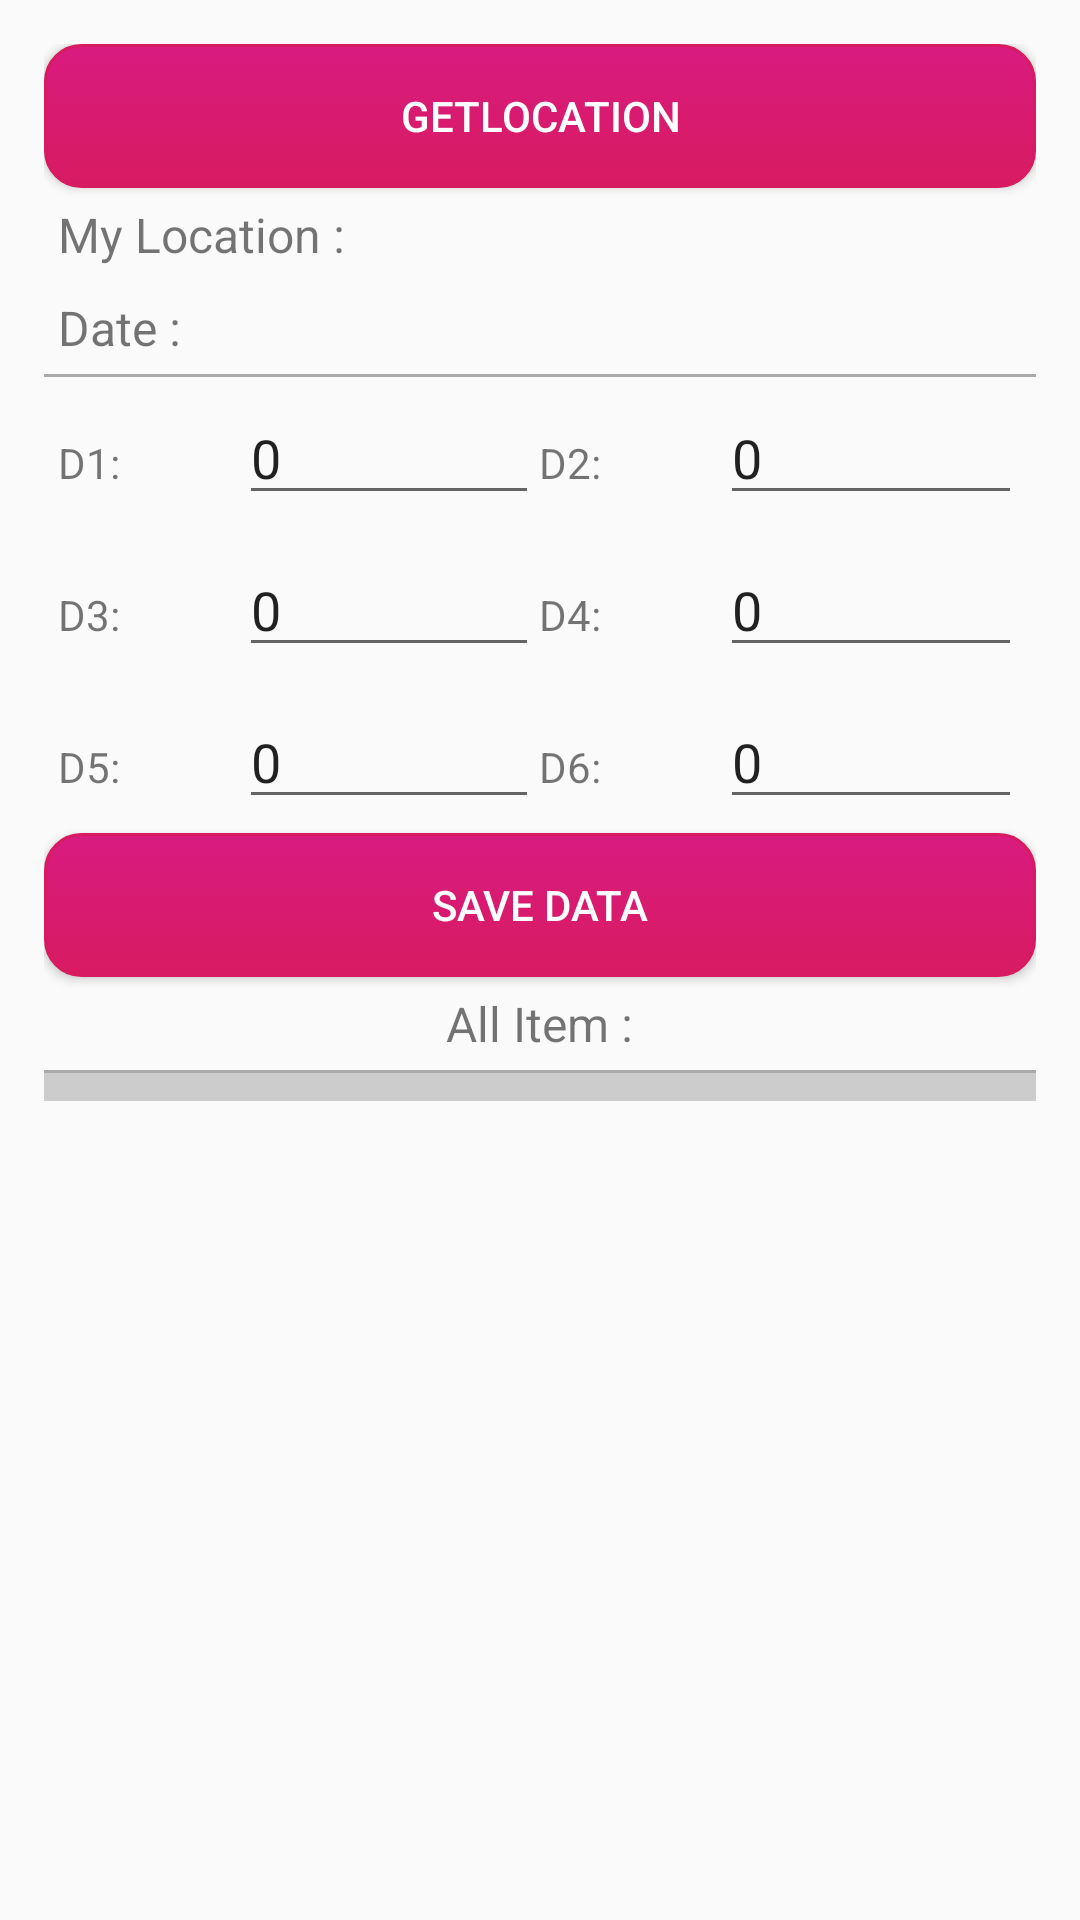

Here is an Android app screen rendered from its layout file. Give the layout XML and the strings, colors and styles it references.
<!-- AndroidManifest.xml: application theme AppTheme -->
<!-- res/layout/activity_main.xml -->
<?xml version="1.0" encoding="utf-8"?>
<RelativeLayout xmlns:android="http://schemas.android.com/apk/res/android"
    xmlns:app="http://schemas.android.com/apk/res-auto"
    xmlns:tools="http://schemas.android.com/tools"
    android:layout_width="match_parent"
    android:layout_height="match_parent"
    tools:context=".MainActivity">


    <LinearLayout
        android:layout_width="match_parent"
        android:layout_height="match_parent"
        android:orientation="vertical"
        android:layout_margin="10dp"
        android:padding="@dimen/paddingall">

        <Button
            android:id="@+id/getLocation"
            android:layout_width="match_parent"
            android:layout_height="wrap_content"
            android:text="getLocation"
            android:background="@drawable/mybutton"
            android:textColor="@color/blanc"
            android:onClick="getLocation" />

        <TextView
            android:padding="@dimen/paddingall"
            android:id="@+id/locationview"
            android:layout_width="match_parent"
            android:layout_height="wrap_content"
            android:textSize="@dimen/textSize"
            android:text="My Location :" />

        <TextView
            android:padding="@dimen/paddingall"
            android:id="@+id/mydate"
            android:layout_width="match_parent"
            android:layout_height="wrap_content"
            android:textSize="@dimen/textSize"
            android:text="Date :" />
        <View
            android:padding="@dimen/paddingall"
            android:layout_width="match_parent"
            android:layout_height="1dp"
            android:background="@android:color/darker_gray"/>

        <LinearLayout
            android:layout_width="match_parent"
            android:layout_height="wrap_content"
            android:padding="@dimen/paddingall"

            android:orientation="horizontal">
            <TextView
                android:id="@+id/D1val"
                android:layout_width="wrap_content"
                android:layout_height="wrap_content"
                android:layout_weight="1"
                android:text="D1:" />

            <EditText
                android:id="@+id/D1Edit"
                android:layout_width="wrap_content"
                android:layout_height="wrap_content"
                android:layout_weight="2"
                android:text="0"
                android:inputType="number"/>

            <TextView
                android:id="@+id/D2val"
                android:layout_width="wrap_content"
                android:layout_height="wrap_content"
                android:layout_weight="1"
                android:text="D2:" />

            <EditText
                android:id="@+id/D2Edit"
                android:text="0"
                android:layout_width="wrap_content"
                android:layout_height="wrap_content"
                android:layout_weight="2"
                android:inputType="number"/>
        </LinearLayout>

        <LinearLayout
            android:padding="@dimen/paddingall"

            android:layout_width="match_parent"
            android:layout_height="wrap_content"
            android:orientation="horizontal">
            <TextView
                android:id="@+id/D3val"
                android:layout_width="wrap_content"
                android:layout_height="wrap_content"
                android:layout_weight="1"
                android:text="D3:" />

            <EditText
                android:id="@+id/D3Edit"
                android:layout_width="wrap_content"
                android:layout_height="wrap_content"
                android:layout_weight="2"
                android:text="0"
                android:inputType="number"/>

            <TextView
                android:id="@+id/D4val"
                android:layout_width="wrap_content"
                android:layout_height="wrap_content"
                android:layout_weight="1"
                android:text="D4:" />

            <EditText
                android:text="0"
                android:id="@+id/D4Edit"
                android:layout_width="wrap_content"
                android:layout_height="wrap_content"
                android:layout_weight="2"
                android:inputType="number"/>
        </LinearLayout>

        <LinearLayout
            android:padding="@dimen/paddingall"

            android:layout_width="match_parent"
            android:layout_height="wrap_content"
            android:orientation="horizontal">
            <TextView
                android:id="@+id/D5val"
                android:layout_width="wrap_content"
                android:layout_height="wrap_content"
                android:layout_weight="1"
                android:text="D5:" />

            <EditText
                android:text="0"
                android:id="@+id/D5Edit"
                android:layout_width="wrap_content"
                android:layout_height="wrap_content"
                android:layout_weight="2"
                android:inputType="number"/>

            <TextView
                android:id="@+id/D6val"
                android:layout_width="wrap_content"
                android:layout_height="wrap_content"
                android:layout_weight="1"
                android:text="D6:" />

            <EditText
                android:text="0"
                android:id="@+id/D6Edit"
                android:layout_width="wrap_content"
                android:layout_height="wrap_content"
                android:layout_weight="2"
                android:inputType="number"/>
        </LinearLayout>
        <Button
            android:id="@+id/saveData"
            android:layout_width="match_parent"
            android:layout_height="wrap_content"
            android:text="Save Data"
            android:padding="@dimen/paddingall"
            android:background="@drawable/mybutton"
            android:textColor="@color/blanc"

            android:onClick="saveData" />

        <TextView
            android:layout_gravity="center"
            android:gravity="center"
            android:text="All Item :"
            android:layout_margin="@dimen/paddingall"
            android:textSize="@dimen/textSize"
            android:layout_width="wrap_content"
            android:layout_height="wrap_content" />



        <View
            android:padding="@dimen/paddingall"
            android:layout_width="match_parent"
            android:layout_height="1dp"
            android:background="@android:color/darker_gray"/>
        <ListView xmlns:android="http://schemas.android.com/apk/res/android"
            android:id="@+id/listview"
            android:padding="@dimen/paddingall"
            style="@style/ListView"
            android:layout_width="wrap_content"
            android:layout_height="wrap_content" />
    </LinearLayout>


</RelativeLayout>
<!-- resources referenced by this layout -->
<resources>
  <color name="blanc">#FFF</color>
  <dimen name="paddingall">14px</dimen>
  <dimen name="textSize">16dp</dimen>
  <!-- drawable mybutton (drawable) -->
  <?xml version="1.0" encoding="utf-8"?>
      <selector xmlns:android="http://schemas.android.com/apk/res/android" >
          <item android:state_pressed="true" >
              <shape android:shape="rectangle"  >
                  <corners android:radius="@dimen/raduisbut" />
                  <stroke android:width="1dip" android:color="@color/colorAccent" />
                  <gradient android:angle="-90" android:startColor="@color/colorAccent2" android:endColor="@color/colorAccent"  />
              </shape>
          </item>
          <item android:state_focused="true">
              <shape android:shape="rectangle"  >
                  <corners android:radius="@dimen/raduisbut" />
                  <stroke android:width="1dip" android:color="@color/colorAccent" />
                  <solid android:color="@color/colorAccent2"/>
              </shape>
          </item>
          <item >
              <shape android:shape="rectangle"  >
                  <corners android:radius="@dimen/raduisbut" />
                  <stroke android:width="1dip" android:color="@color/colorAccent" />
                  <gradient android:angle="-90" android:startColor="@color/colorAccent2" android:endColor="@color/colorAccent" />
              </shape>
          </item>
      </selector>
  <style name="ListView" parent="@android:style/Widget.ListView">
          <item name="android:background">@color/light_grey</item>
          <item name="android:cacheColorHint">@android:color/transparent</item>
          <item name="android:dividerHeight">5dp</item>
      </style>
  <style name="AppTheme" parent="Theme.AppCompat.Light.DarkActionBar">
          
          <item name="colorPrimary">@color/colorPrimary</item>
          <item name="colorPrimaryDark">@color/colorPrimaryDark</item>
          <item name="colorAccent">@color/colorAccent</item>
      </style>
  <dimen name="raduisbut">12dp</dimen>
  <color name="colorAccent">#D81B60</color>
  <color name="colorAccent2">#D81B80</color>
  <color name="light_grey">#cccccc</color>
  <color name="colorPrimary">#009db9</color>
  <color name="colorPrimaryDark">#3da1ff</color>
</resources>
